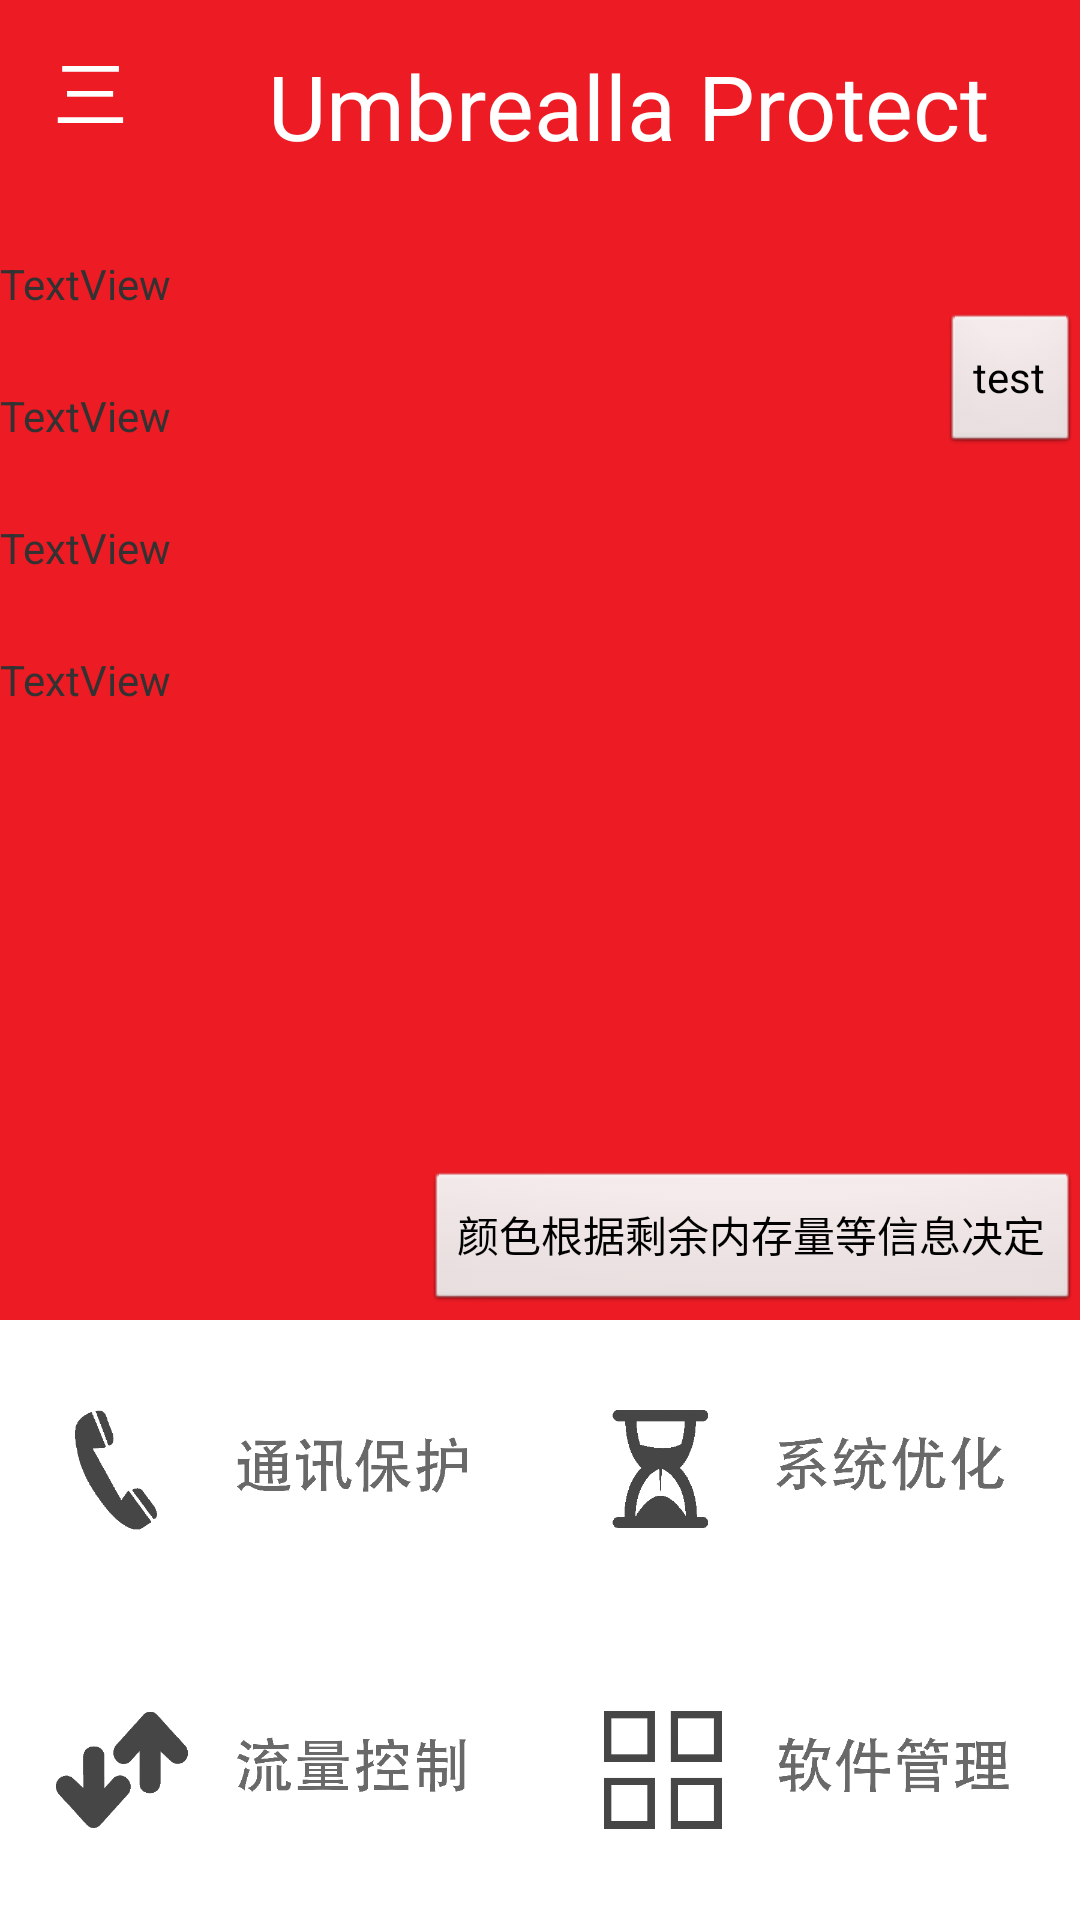

Reconstruct the res/layout file that produces this screen, plus the resources it refers to.
<!-- AndroidManifest.xml: application theme AppTheme -->
<!-- res/layout/activity_main.xml -->
<?xml version="1.0" encoding="utf-8"?>

<RelativeLayout xmlns:android="http://schemas.android.com/apk/res/android"
    android:layout_width="match_parent"
    android:layout_height="match_parent"
    android:background="#ffffff"
    android:orientation="vertical" >

    <ImageView
        android:id="@+id/maincolor3"
        android:layout_width="360dp"
        android:layout_height="wrap_content"
        android:layout_alignParentTop="true"
        android:layout_marginTop="0dp"
        android:scaleType="fitXY"
        android:src="@drawable/maincolor3" />
    
    
    
      <ImageView
        android:id="@+id/maincolor2"
        android:layout_width="360dp"
        android:layout_height="wrap_content"
        android:layout_alignParentTop="true"
        android:layout_marginTop="0dp"
        android:scaleType="fitXY"
        android:src="@drawable/maincolor2" />
      
      
      
        <ImageView
        android:id="@+id/maincolor1"
        android:layout_width="360dp"
        android:layout_height="wrap_content"
        android:layout_alignParentTop="true"
        android:layout_marginTop="0dp"
        android:scaleType="fitXY"
        android:src="@drawable/maincolor1" />

    
    
     
    
    
         <Button
                android:id="@+id/button5"
                android:layout_width="wrap_content"
                android:layout_height="wrap_content"
                android:layout_alignParentBottom="true"
                android:layout_alignParentRight="true"
                android:layout_marginBottom="202dp"
                android:text="颜色根据剩余内存量等信息决定" />

    <Button
        android:id="@+id/button3"
        android:layout_width="180dp"
        android:layout_height="100dp"
        android:background="@drawable/communicationmain"
        android:layout_alignParentLeft="true"
        android:layout_above="@+id/button1"
        android:text=" " />

    <Button
        android:id="@+id/button4"
        android:layout_width="180dp"
        android:layout_height="100dp"
        android:layout_alignParentRight="true"
        android:layout_above="@+id/button2"
        android:background="@drawable/systemmain"
        android:text=" " />

    <Button
        android:id="@+id/button2"
        android:layout_width="180dp"
        android:layout_height="100dp"
        android:layout_alignParentRight="true"
        android:layout_alignParentBottom="true"
        android:background="@drawable/softwaremain"
        android:text=" " />

    <Button
        android:id="@+id/button1"
        android:layout_width="180dp"
        android:layout_height="100dp"
        android:layout_alignParentBottom="true"
        android:layout_toLeftOf="@+id/button4"
        android:background="@drawable/internetmain"
        android:text=" " />

    
    
    
    
    <Button
            android:id="@+id/fragment_open"
            android:layout_width="60dp"
            android:layout_height="60dp"
            android:background="#00000000" 
            android:textColor="#ffffff"
            android:textSize="25sp"
            android:text="三" />

        <TextView
            android:id="@+id/textView1"
            android:layout_width="match_parent"
            android:layout_height="45dp"
            android:layout_marginTop="15dp"
            android:layout_marginLeft="60dp"
            android:text="    Umbrealla Protect"
            android:textColor="#ffffff"
            android:textSize="30sp" />

        <TextView
            android:id="@+id/cupinfo"
            android:layout_width="fill_parent"
            android:layout_height="wrap_content"
            android:layout_alignParentRight="true"
            android:layout_below="@+id/memoryinfo"
            android:layout_marginTop="25dp"
            android:text="TextView" />

        <TextView
            android:id="@+id/siminfo"
            android:layout_width="fill_parent"
            android:layout_height="wrap_content"
            android:layout_alignParentLeft="true"
            android:layout_below="@+id/display"
            android:layout_marginTop="25dp"
            android:text="TextView" />

        <TextView
            android:id="@+id/display"
            android:layout_width="fill_parent"
            android:layout_height="wrap_content"
            android:layout_alignParentLeft="true"
            android:layout_below="@+id/cupinfo"
            android:layout_marginTop="25dp"
            android:text="TextView" />

        <TextView
            android:id="@+id/memoryinfo"
            android:layout_width="fill_parent"
            android:layout_height="wrap_content"
            android:layout_alignParentRight="true"
            android:layout_marginTop="85dp"
            android:text="TextView" />

        <Button
            android:id="@+id/maintest"
            android:layout_width="wrap_content"
            android:layout_height="wrap_content"
            android:layout_alignParentRight="true"
            android:layout_below="@+id/memoryinfo"
            android:text="test" />

</RelativeLayout>
<!-- resources referenced by this layout -->
<resources>
  <!-- drawable communicationmain: png bitmap (drawable-hdpi, 16226 bytes) -->
  <!-- drawable internetmain: png bitmap (drawable-hdpi, 18681 bytes) -->
  <!-- drawable maincolor1: jpg bitmap (drawable-hdpi, 8826 bytes) -->
  <!-- drawable maincolor2: jpg bitmap (drawable-hdpi, 8791 bytes) -->
  <!-- drawable maincolor3: jpg bitmap (drawable-hdpi, 19498 bytes) -->
  <!-- drawable softwaremain: png bitmap (drawable-hdpi, 15336 bytes) -->
  <!-- drawable systemmain: png bitmap (drawable-hdpi, 18389 bytes) -->
  <style name="AppTheme" parent="AppBaseTheme">
          
      </style>
  <style name="AppBaseTheme" parent="android:Theme.Light">
          
      </style>
</resources>
